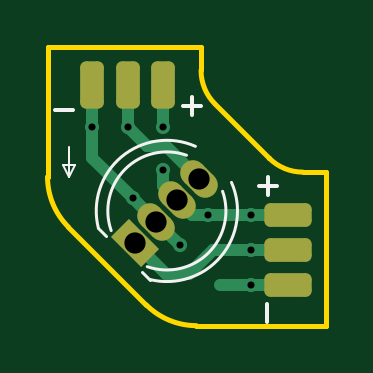
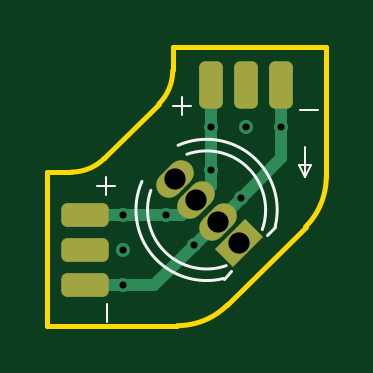
Circuit board: 11 layer files. Board 11.8 x 11.8 mm.
- bottom_copper: majoras - rotate-B_Cu.gbl (3597 bytes)
- bottom_mask: majoras - rotate-B_Mask.gbs (2344 bytes)
- paste: majoras - rotate-B_Paste.gbp (1559 bytes)
- bottom_silk: majoras - rotate-B_Silkscreen.gbo (3344 bytes)
- outline: majoras - rotate-Edge_Cuts.gm1 (1301 bytes)
- top_copper: majoras - rotate-F_Cu.gtl (4363 bytes)
- top_mask: majoras - rotate-F_Mask.gts (2349 bytes)
- paste: majoras - rotate-F_Paste.gtp (1564 bytes)
- top_silk: majoras - rotate-F_Silkscreen.gto (3373 bytes)
- drill: majoras - rotate-NPTH.drl (269 bytes)
- drill: majoras - rotate-PTH.drl (590 bytes)

=== bottom_copper: majoras - rotate-B_Cu.gbl (3597 bytes, source withheld) ===
=== bottom_mask: majoras - rotate-B_Mask.gbs (2344 bytes, source withheld) ===
=== paste: majoras - rotate-B_Paste.gbp (1559 bytes, source withheld) ===
=== bottom_silk: majoras - rotate-B_Silkscreen.gbo (3344 bytes, source withheld) ===
=== outline: majoras - rotate-Edge_Cuts.gm1 ===
%TF.GenerationSoftware,KiCad,Pcbnew,8.0.5*%
%TF.CreationDate,2024-10-23T20:11:13-03:00*%
%TF.ProjectId,majoras - rotate,6d616a6f-7261-4732-902d-20726f746174,rev?*%
%TF.SameCoordinates,Original*%
%TF.FileFunction,Profile,NP*%
%FSLAX46Y46*%
G04 Gerber Fmt 4.6, Leading zero omitted, Abs format (unit mm)*
G04 Created by KiCad (PCBNEW 8.0.5) date 2024-10-23 20:11:13*
%MOMM*%
%LPD*%
G01*
G04 APERTURE LIST*
%TA.AperFunction,Profile*%
%ADD10C,0.200000*%
%TD*%
G04 APERTURE END LIST*
D10*
X166239086Y-88217515D02*
X166239087Y-88217514D01*
X156850001Y-89000000D02*
X156850000Y-89000000D01*
X163153300Y-95303301D02*
G75*
G02*
X161031979Y-94424621I0J3000001D01*
G01*
X168653301Y-95303301D02*
X163153300Y-95303301D01*
X168653301Y-95303301D02*
X168653301Y-88803301D01*
X168653301Y-88803301D02*
X167653300Y-88803301D01*
X167653300Y-88803301D02*
G75*
G02*
X166239086Y-88217515I0J2000001D01*
G01*
X157728680Y-91121320D02*
X161031980Y-94424620D01*
X157728680Y-91121320D02*
G75*
G02*
X156850000Y-89000000I2121320J2121320D01*
G01*
X156850000Y-83500000D02*
X156850000Y-89000000D01*
X163935786Y-85914214D02*
X166239087Y-88217514D01*
X163935786Y-85914214D02*
G75*
G02*
X163349999Y-84500000I1414214J1414214D01*
G01*
X163350000Y-83500000D02*
X163350000Y-84500000D01*
X156850000Y-83500000D02*
X163350000Y-83500000D01*
M02*

=== top_copper: majoras - rotate-F_Cu.gtl (4363 bytes, source withheld) ===
=== top_mask: majoras - rotate-F_Mask.gts (2349 bytes, source withheld) ===
=== paste: majoras - rotate-F_Paste.gtp (1564 bytes, source withheld) ===
=== top_silk: majoras - rotate-F_Silkscreen.gto (3373 bytes, source withheld) ===
=== drill: majoras - rotate-NPTH.drl ===
M48
; DRILL file {KiCad 8.0.5} date 2024-10-23T20:11:11-0300
; FORMAT={-:-/ absolute / metric / decimal}
; #@! TF.CreationDate,2024-10-23T20:11:11-03:00
; #@! TF.GenerationSoftware,Kicad,Pcbnew,8.0.5
; #@! TF.FileFunction,NonPlated,1,2,NPTH
FMAT,2
METRIC
%
G90
G05
M30

=== drill: majoras - rotate-PTH.drl ===
M48
; DRILL file {KiCad 8.0.5} date 2024-10-23T20:11:11-0300
; FORMAT={-:-/ absolute / metric / decimal}
; #@! TF.CreationDate,2024-10-23T20:11:11-03:00
; #@! TF.GenerationSoftware,Kicad,Pcbnew,8.0.5
; #@! TF.FileFunction,Plated,1,2,PTH
FMAT,2
METRIC
; #@! TA.AperFunction,Plated,PTH,ViaDrill
T1C0.300
; #@! TA.AperFunction,Plated,PTH,ComponentDrill
T2C0.900
%
G90
G05
T1
X158.75Y-86.9
X160.25Y-86.9
X160.454Y-89.896
X161.75Y-86.9
X161.75Y-88.7
X162.454Y-91.896
X163.65Y-90.6
X165.45Y-90.6
X165.45Y-92.1
X165.45Y-93.6
T2
X160.556Y-91.794
X161.454Y-90.896
X162.352Y-89.998
X163.25Y-89.1
M30
